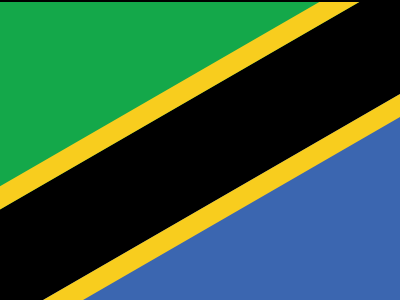

Here is a drawing made with CSS. Write the source that renders it.

<!DOCTYPE html>
<html lang="en">
  <head>
    <meta charset="UTF-8" />
    <meta name="viewport" content="width=device-width, initial-scale=1.0" />
    <title>179. Tanzania</title>
    <style>
      section {
        width: 400px;
        height: 300px;
        overflow: hidden;
        position: relative !important;
        border: 2px solid black;
        box-sizing: content-box !important;
      }
      html {
        min-height: 100vh;
        display: grid;
        place-content: center;
        background: gainsboro !important;
      }
      * {
        margin: 0;
        background: #000;
      }
      p,
      h6 {
        position: absolute;
        background: #14a84a;
        width: 800px;
        border: 20px solid#F8CD1E;
        height: 300px;
        left: -250px;
        top: -257px;
        rotate: -30deg;
      }
      h6 {
        top: 251px;
        background: #3b66b0;
      }
    </style>
  </head>
  <body>
    <section>
      <p></p>
      <h6></h6>
    </section>
  </body>
</html>
